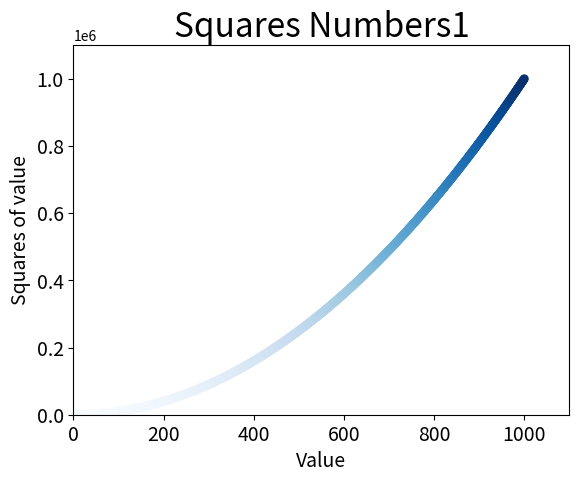

Here is the Python script that generated this plot:
# -*- coding: UTF-8 -*-

import matplotlib.pyplot as plt

x_values = list(range(1, 1001))
y_values = [x**2 for x in x_values]

# edgecolor='none'，删除数据点的轮廓，黑色变为蓝色
plt.scatter(x_values, y_values, c=y_values, cmap=plt.cm.Blues, edgecolor='none', s=40)

# 设置图表标题并给坐标轴加标签
plt.title("Squares Numbers1", fontsize=24)
plt.xlabel("Value", fontsize=14)
plt.ylabel("Squares of value", fontsize=14)

# 设置刻度标记的大小
plt.tick_params(axis='both', which='major', labelsize=14)

# 设置每个坐标轴的取值范围
plt.axis([0, 1100, 0, 1100000])

plt.savefig('squares_plot.png', bbox_inches='tight')

